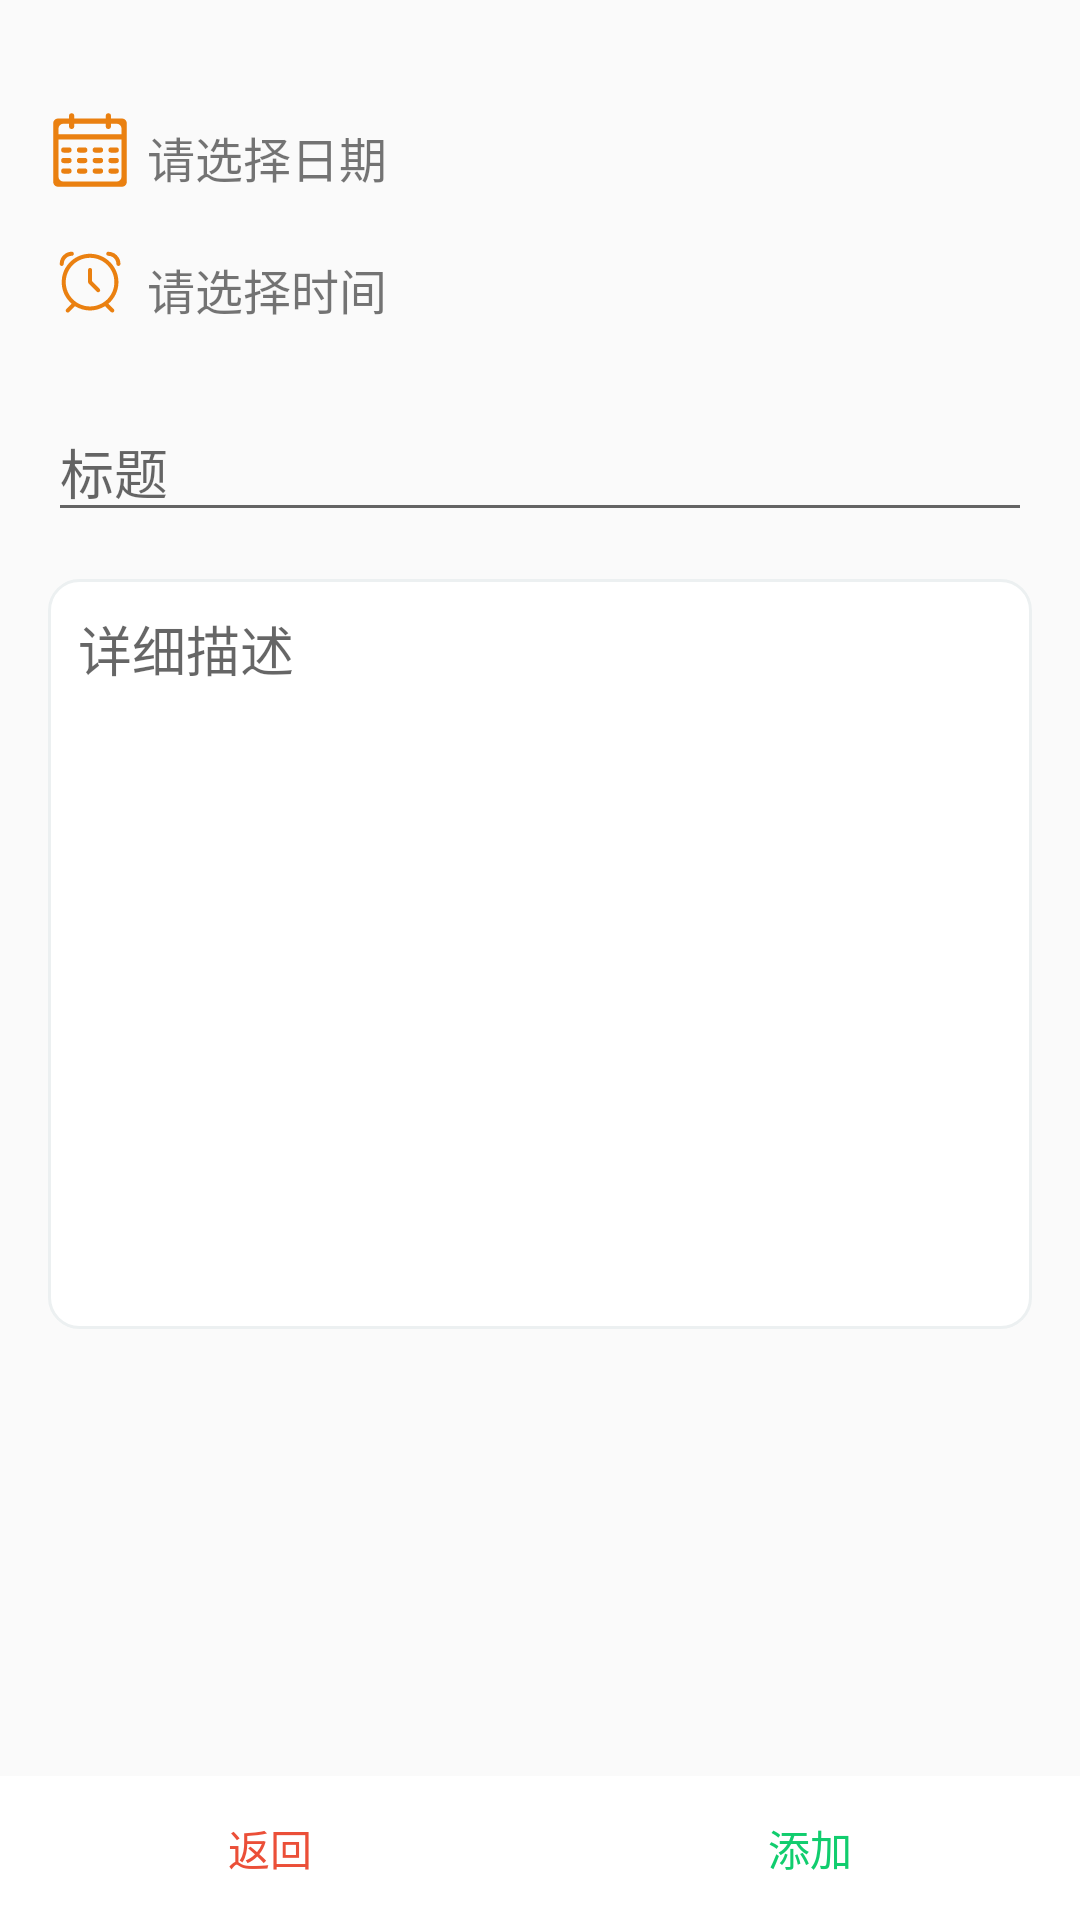

Reconstruct the res/layout file that produces this screen, plus the resources it refers to.
<!-- AndroidManifest.xml: application theme AppTheme -->
<!-- res/layout/activity_add_schedule.xml -->
<?xml version="1.0" encoding="utf-8"?>
<RelativeLayout xmlns:android="http://schemas.android.com/apk/res/android"
    xmlns:tools="http://schemas.android.com/tools"
    android:layout_width="match_parent"
    android:layout_height="match_parent"
    android:paddingTop="@dimen/activity_vertical_margin"
    tools:context="wn13.supercrm.view.schedule.AddScheduleActivity">

    <ImageButton
        android:layout_marginLeft="@dimen/activity_horizontal_margin"
        android:layout_width="wrap_content"
        android:layout_height="wrap_content"
        android:id="@+id/addScheduleDateBtn"
        android:background="@drawable/vector_drawable_calendar"
        android:layout_marginTop="20dp"
        android:layout_alignParentTop="true"
        android:layout_alignParentLeft="true"
        android:layout_alignParentStart="true" />

    <TextView
        android:layout_marginLeft="5dp"
        android:layout_width="wrap_content"
        android:layout_height="wrap_content"
        android:text="请选择日期"
        android:textSize="16sp"
        android:id="@+id/addScheduleDateTextView"
        android:layout_alignBottom="@+id/addScheduleDateBtn"
        android:layout_toRightOf="@+id/addScheduleDateBtn"
        android:layout_toEndOf="@+id/addScheduleDateBtn" />

    <ImageButton
        android:layout_marginLeft="@dimen/activity_horizontal_margin"
        android:layout_marginTop="@dimen/activity_vertical_margin"
        android:layout_width="wrap_content"
        android:layout_height="wrap_content"
        android:id="@+id/addScheduleTimeBtn"
        android:background="@drawable/vector_drawable_alarm"
        android:layout_below="@+id/addScheduleDateTextView"
        android:layout_alignParentLeft="true"
        android:layout_alignParentStart="true" />

    <TextView
        android:layout_marginLeft="5dp"
        android:layout_width="wrap_content"
        android:layout_height="wrap_content"
        android:text="请选择时间"
        android:textSize="16sp"
        android:id="@+id/addScheduleTimeTextView"
        android:layout_alignBottom="@+id/addScheduleTimeBtn"
        android:layout_toRightOf="@+id/addScheduleTimeBtn"
        android:layout_toEndOf="@+id/addScheduleTimeBtn" />

    <EditText
        android:layout_marginLeft="@dimen/activity_horizontal_margin"
        android:layout_marginRight="@dimen/activity_horizontal_margin"
        android:layout_width="match_parent"
        android:layout_height="wrap_content"
        android:id="@+id/addScheduleTitleFld"
        android:hint="标题"
        android:layout_below="@+id/addScheduleTimeBtn"
        android:layout_alignParentLeft="true"
        android:layout_alignParentStart="true"
        android:layout_marginTop="26dp" />

    <EditText
        android:layout_marginTop="85dp"
        android:layout_marginLeft="@dimen/activity_horizontal_margin"
        android:layout_marginRight="@dimen/activity_horizontal_margin"
        android:id="@+id/addScheduleTextArea"
        android:layout_width="match_parent"
        android:layout_height="250dp"
        android:background="@drawable/textarea_add_follow"
        android:hint="详细描述"
        android:textAlignment="textStart"
        android:gravity="start"
        android:inputType="textMultiLine"
        android:layout_below="@+id/addScheduleTimeBtn"
        android:layout_centerHorizontal="true" />



    <LinearLayout
        android:layout_width="match_parent"
        android:layout_height="wrap_content"
        android:orientation="horizontal"
        android:layout_alignParentBottom="true"
        android:layout_alignParentLeft="true"
        android:layout_alignParentStart="true"
        android:id="@+id/addScheduleLinearLayout">
        <Button
            android:id="@+id/addScheduleCloseBtn"
            android:layout_width="wrap_content"
            android:layout_height="wrap_content"
            android:layout_weight="1"
            android:text="返回"
            android:textColor="@color/colorImportant"
            android:background="@android:color/white"/>
        <Button
            android:id="@+id/addScheduleSubmitBtn"
            android:layout_width="wrap_content"
            android:layout_height="wrap_content"
            android:layout_weight="1"
            android:text="添加"
            android:textColor="@color/colorSuccess"
            android:background="@android:color/white"/>
    </LinearLayout>


</RelativeLayout>
<!-- resources referenced by this layout -->
<resources>
  <color name="colorImportant">#eb4f38</color>
  <color name="colorSuccess">#11cd6e</color>
  <dimen name="activity_horizontal_margin">16dp</dimen>
  <dimen name="activity_vertical_margin">16dp</dimen>
  <!-- drawable textarea_add_follow (drawable) -->
  <?xml version="1.0" encoding="utf-8"?>
  <shape xmlns:android="http://schemas.android.com/apk/res/android"
      android:shape="rectangle">
  
      <solid android:color="#FFFFFF"/>
  
      <stroke
          android:width="1dp"
          android:color="#ecf0f1"/>
  
      <padding
          android:bottom="10dp"
          android:left="10dp"
          android:right="10dp"
          android:top="10dp"/>
  
      <corners android:radius="10dp"/>
  
  </shape>
  <!-- drawable vector_drawable_alarm: vector/xml drawable (drawable, 3513 chars, omitted) -->
  <!-- drawable vector_drawable_calendar: vector/xml drawable (drawable, 2272 chars, omitted) -->
  <style name="AppTheme" parent="Theme.AppCompat.Light.DarkActionBar">
          
          <item name="colorPrimary">@color/colorPrimary</item>
          <item name="colorAccent">@color/colorImportant</item>
      </style>
  <color name="colorPrimary">#ea8010</color>
</resources>
